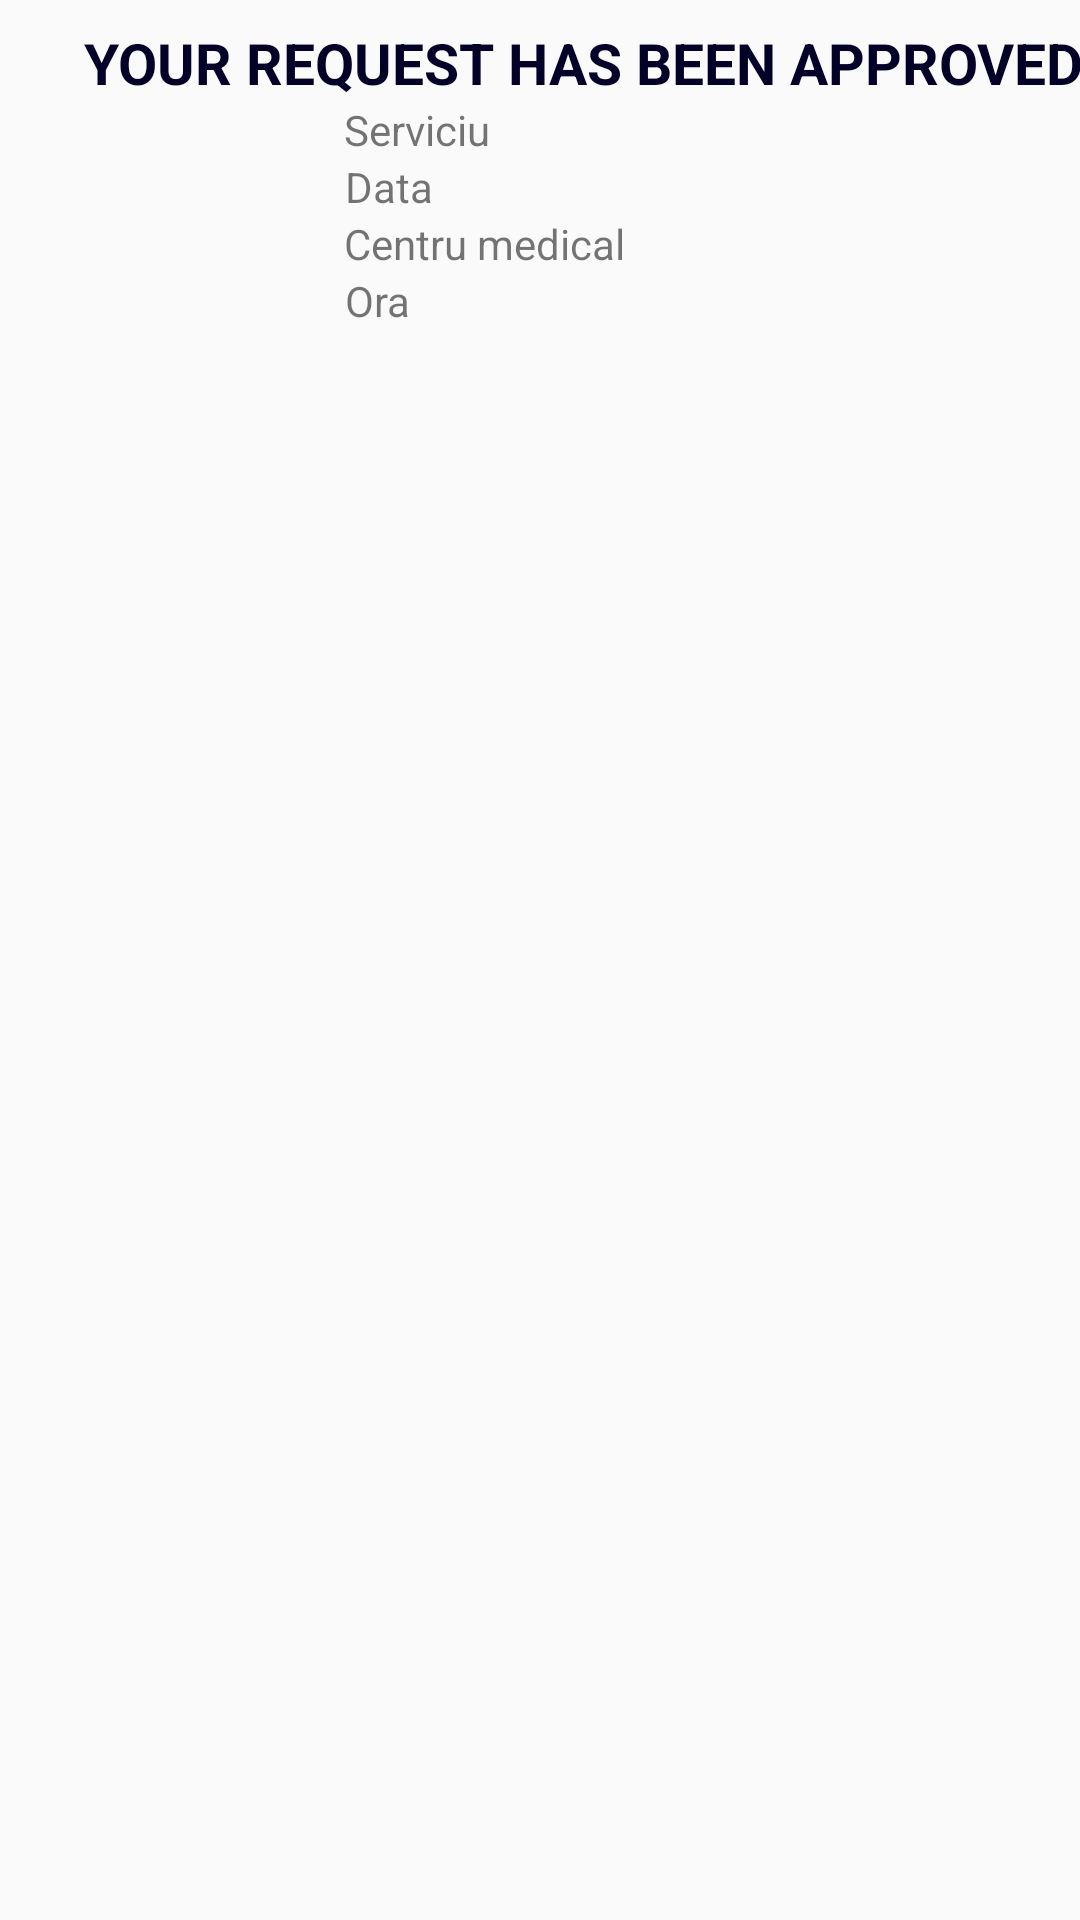

Layout XML and referenced resources for this Android screen:
<!-- AndroidManifest.xml: application theme AppTheme -->
<!-- res/layout/my_list_view_detail_notifications.xml -->
<?xml version="1.0" encoding="utf-8"?>
<android.support.constraint.ConstraintLayout
    xmlns:android="http://schemas.android.com/apk/res/android"
    xmlns:app="http://schemas.android.com/apk/res-auto"
    xmlns:tools="http://schemas.android.com/tools"
    android:layout_width="match_parent"
    android:layout_height="match_parent">


    <TextView
        android:id="@+id/TextViewCerere"
        android:layout_width="wrap_content"
        android:layout_height="wrap_content"
        android:layout_marginEnd="8dp"
        android:layout_marginLeft="28dp"
        android:layout_marginRight="8dp"
        android:layout_marginStart="28dp"
        android:layout_marginTop="8dp"
        android:text="YOUR REQUEST HAS BEEN APPROVED"
        android:textColor="@color/bluedark"
        android:textSize="19sp"
        android:textStyle="bold"
        app:layout_constraintEnd_toEndOf="parent"
        app:layout_constraintHorizontal_bias="0.0"
        app:layout_constraintStart_toStartOf="parent"
        app:layout_constraintTop_toTopOf="parent" />

    <TextView
        android:id="@+id/NotificationCenter"
        android:layout_width="wrap_content"
        android:layout_height="0dp"
        android:layout_marginEnd="8dp"
        android:layout_marginLeft="15dp"
        android:layout_marginRight="8dp"
        android:layout_marginStart="15dp"
        android:text="Centru medical"
        app:layout_constraintEnd_toEndOf="parent"
        app:layout_constraintHorizontal_bias="0.005"
        app:layout_constraintStart_toEndOf="@+id/imageView3"
        app:layout_constraintTop_toBottomOf="@+id/dataCenter" />

    <TextView
        android:id="@+id/dataCenter"
        android:layout_width="wrap_content"
        android:layout_height="wrap_content"
        android:layout_marginEnd="8dp"
        android:layout_marginLeft="15dp"
        android:layout_marginRight="8dp"
        android:layout_marginStart="15dp"
        android:text="Data"
        app:layout_constraintEnd_toEndOf="parent"
        app:layout_constraintHorizontal_bias="0.004"
        app:layout_constraintStart_toEndOf="@+id/imageView3"
        app:layout_constraintTop_toBottomOf="@+id/descriptionNotification" />

    <TextView
        android:id="@+id/oraNotification"
        android:layout_width="wrap_content"
        android:layout_height="wrap_content"
        android:layout_marginEnd="8dp"
        android:layout_marginLeft="15dp"
        android:layout_marginRight="8dp"
        android:layout_marginStart="15dp"
        android:text="Ora"
        app:layout_constraintEnd_toEndOf="parent"
        app:layout_constraintHorizontal_bias="0.004"
        app:layout_constraintStart_toEndOf="@+id/imageView3"
        app:layout_constraintTop_toBottomOf="@+id/NotificationCenter" />

    <ImageView
        android:id="@+id/imageView3"
        android:layout_width="71dp"
        android:layout_height="74dp"
        android:layout_marginBottom="8dp"
        android:layout_marginEnd="8dp"
        android:layout_marginLeft="28dp"
        android:layout_marginRight="8dp"
        android:layout_marginStart="28dp"
        android:src="@drawable/lista"
        app:layout_constraintBottom_toBottomOf="parent"
        app:layout_constraintEnd_toEndOf="parent"
        app:layout_constraintHorizontal_bias="0.0"
        app:layout_constraintStart_toStartOf="parent"
        app:layout_constraintTop_toBottomOf="@+id/TextViewCerere"
        app:layout_constraintVertical_bias="0.0" />

    <TextView
        android:id="@+id/descriptionNotification"
        android:layout_width="wrap_content"
        android:layout_height="wrap_content"
        android:layout_marginEnd="8dp"
        android:layout_marginLeft="15dp"
        android:layout_marginRight="8dp"
        android:layout_marginStart="15dp"
        android:text="Serviciu"
        app:layout_constraintEnd_toEndOf="parent"
        app:layout_constraintHorizontal_bias="0.004"
        app:layout_constraintStart_toEndOf="@+id/imageView3"
        app:layout_constraintTop_toBottomOf="@+id/TextViewCerere" />
</android.support.constraint.ConstraintLayout>
<!-- resources referenced by this layout -->
<resources>
  <color name="bluedark">#040128</color>
  <style name="AppTheme" parent="Theme.AppCompat.Light.NoActionBar">
          
          <item name="colorPrimary">@color/colorPrimary</item>
          <item name="colorPrimaryDark">@color/colorPrimaryDark</item>
          <item name="colorAccent">@color/colorAccent</item>
      </style>
  <color name="colorPrimary">#3F51B5</color>
  <color name="colorPrimaryDark">#303F9F</color>
  <color name="colorAccent">#c16262</color>
</resources>
